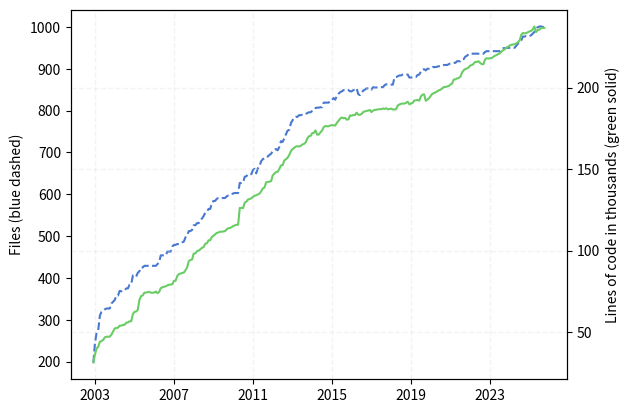

Source code (Python):
#!/usr/bin/env python3
import matplotlib.pyplot as plt
import numpy as np
import math

# Import stuff for working with dates
from datetime import datetime
from matplotlib.dates import date2num

# git checkout `git rev-list -n 1 --before="$my_date" master`
# cloc.pl src/*/*.C include/*/*.h

data = [
# 2003 - All data from archived svn repo
    # '2003-01-10', 158, 29088, # SVN revision 4 - this is the first revision with trunk/libmesh
    # '2003-01-20', 184, 28937, # SVN revision 11
    # '2003-01-24', 198, 31158, # SVN revision 23
    '2003-02-04', 198, 31344, # SVN revision 47
    '2003-03-04', 243, 36036,
    '2003-04-04', 269, 39946,
    '2003-05-04', 275, 40941,
    '2003-06-04', 310, 44090,
    '2003-07-04', 319, 44445,
    '2003-08-04', 322, 45225,
    '2003-09-04', 325, 46762,
    '2003-10-04', 327, 47151,
    '2003-11-04', 327, 47152, # Up to now, all the include files were in the same directory
    '2003-12-04', 327, 47184,
# 2004 - All data from archived svn repo
    '2004-01-04', 339, 48437,
    '2004-02-04', 343, 50455,
    '2004-03-04', 347, 52198,
    '2004-04-04', 358, 52515,
    '2004-05-04', 358, 52653,
    '2004-06-04', 369, 53953,
    '2004-07-04', 368, 53981,
    '2004-08-04', 371, 54316,
    '2004-09-04', 371, 54510,
    '2004-10-04', 375, 55785,
    '2004-11-04', 375, 55880,
    '2004-12-04', 384, 56612,
# 2005 - All data from archived svn repo
    '2005-01-04', 385, 56674,
    '2005-02-04', 406, 61034,
    '2005-03-04', 406, 62423,
    '2005-04-04', 403, 62595,
    '2005-05-04', 412, 63540,
    '2005-06-04', 416, 69619,
    '2005-07-04', 425, 72092,
    '2005-08-04', 425, 72445,
    '2005-09-04', 429, 74148,
    '2005-10-04', 429, 74263,
    '2005-11-04', 429, 74486,
    '2005-12-04', 429, 74629,
# 2006 - All data from archived svn repo
    '2006-01-04', 429, 74161,
    '2006-02-04', 429, 74165,
    '2006-03-04', 429, 74170,
    '2006-04-04', 429, 74864,
    '2006-05-04', 433, 73847,
    '2006-06-04', 438, 74681,
    '2006-07-04', 454, 76954,
    '2006-08-04', 454, 77464,
    '2006-09-04', 454, 77843,
    '2006-10-04', 454, 78051,
    '2006-11-04', 463, 78683,
    '2006-12-04', 463, 79057,
# 2007 - All data from archived svn repo
    '2007-01-04', 463, 79149,
    '2007-02-04', 475, 79344,
    '2007-03-04', 479, 81416,
    '2007-04-04', 479, 81468,
    '2007-05-04', 481, 84312,
    '2007-06-04', 481, 85565,
    '2007-07-04', 482, 85924,
    '2007-08-04', 485, 86248,
    '2007-09-04', 487, 86481,
    '2007-10-04', 497, 87926,
    '2007-11-04', 502, 89687,
    '2007-12-04', 512, 93523,
# 2008 - All data from archived svn repo
    '2008-01-04', 512, 94263,
    '2008-02-04', 515, 94557,
    '2008-03-04', 526, 98127,
    '2008-04-04', 526, 98256,
    '2008-05-04', 531, 99715,
    '2008-06-04', 531, 99963,
    '2008-07-04', 538, 100839,
    '2008-08-04', 542, 101682,
    '2008-09-04', 548, 102163,
    '2008-10-04', 556, 104185,
    '2008-11-04', 558, 104535,
    '2008-12-04', 565, 106318,
# 2009 - All data from archived svn repo
    '2009-01-04', 565, 106340,
    '2009-02-04', 579, 108431,
    '2009-03-04', 584, 109050,
    '2009-04-04', 584, 109922,
    '2009-05-04', 589, 110821,
    '2009-06-04', 591, 111094,
    '2009-07-04', 591, 111571,
    '2009-08-04', 591, 111555,
    '2009-09-04', 591, 111746,
    '2009-10-04', 591, 111920,
    '2009-11-04', 595, 112993,
    '2009-12-04', 597, 113744,
# 2010 - All data from archived svn repo
    '2010-01-04', 598, 113840,
    '2010-02-04', 600, 114378,
    '2010-03-04', 602, 114981,
    '2010-04-04', 603, 115509,
    '2010-05-04', 603, 115821,
    '2010-06-04', 603, 115875,
    '2010-07-04', 627, 126159,
    '2010-08-04', 627, 126217,
    '2010-09-04', 628, 126078,
    '2010-10-04', 642, 129417,
    '2010-11-04', 643, 130045,
    '2010-12-04', 648, 131363,
# 2011 - All data from archived svn repo
    '2011-01-04', 648, 131644,
    '2011-02-04', 648, 132105,
    '2011-03-04', 658, 132950,
    '2011-04-04', 661, 133643,
    '2011-05-04', 650, 133958,
    '2011-06-04', 662, 134447,
    '2011-07-04', 667, 134938,
    '2011-08-04', 679, 136338,
    '2011-09-04', 684, 138165,
    '2011-10-04', 686, 138627,
    '2011-11-04', 690, 141876,
    '2011-12-04', 690, 142096,
# 2012
    '2012-01-04', 694, 142345,
    '2012-02-04', 697, 142585,
    '2012-03-04', 703, 146127,
    '2012-04-04', 706, 147191,
    '2012-05-04', 708, 148202,
    '2012-06-04', 705, 148334,
    '2012-07-04', 713, 150066,
    '2012-08-04', 727, 152269,
    '2012-09-04', 725, 152381,
    '2012-10-04', 734, 155213, # cloc reports 1092 and 1094 files for Oct/Nov, Don't know what happened...
    '2012-11-04', 743, 156082, # We moved from libmesh/src to src around here so maybe that caused it?
    '2012-12-04', 752, 156903,
# 2013
    '2013-01-04', 754, 158689, # 8f3e4977
    '2013-02-04', 770, 161001, # f495444d
    '2013-03-04', 776, 162239, # a7db13bb
    '2013-04-04', 783, 162986, # bcb7ede1
    '2013-05-04', 785, 163808, # 1f8be16b
    '2013-06-04', 785, 164022, # bb96e8a6
    '2013-07-04', 789, 163854, # 6651e65b
    '2013-08-04', 789, 164269, # ee336c6d
    '2013-09-04', 790, 165129, # bd37bb54
    '2013-10-04', 790, 165447, # 36341107
    '2013-11-04', 792, 166342, # eb1a1b7d
    '2013-12-04', 794, 168812, # 474509c0
# 2014
    '2014-01-04', 796, 170174, # f7e9b2a2
    '2014-02-04', 796, 170395, # a93acc24
    '2014-03-04', 799, 172037, # 799c3521
    '2014-04-04', 801, 172230, # 46974589
    '2014-05-04', 806, 173772, # 66d4e144
    '2014-06-04', 807, 171098, # e437059d
    '2014-07-04', 807, 171220, # 86e6540c
    '2014-08-04', 808, 172534, # 3b5bb943
    '2014-09-04', 808, 173694, # ef4465a5
    '2014-10-04', 819, 175750, # eedbf7b3
    '2014-11-04', 819, 176415, # c9675dcc
    '2014-12-04', 819, 176277, # c3b2bc9f
# 2015
    '2015-01-04', 819, 176289, # 18abbe4d
    '2015-02-04', 824, 176758, # 1034fe81
    '2015-03-04', 825, 176958, # 54bc2d27
    '2015-04-04', 830, 176926, # c9451c01
    '2015-05-04', 826, 176659, # e9e008a6
    '2015-06-04', 835, 178411, # 5f771ed6
    '2015-07-04', 840, 179578, # ea34669e
    '2015-08-04', 844, 180953, # eb301034
    '2015-09-04', 846, 181675, # ddab3b52
    '2015-10-04', 849, 181196, # 6d36bc77
    '2015-11-04', 848, 181385, # acc4cc5b
    '2015-12-04', 849, 180331, # f434f93f
# 2016
    '2016-01-04', 849, 180538, # 0de29508
    '2016-02-04', 846, 182937, # 04b618f4
    '2016-03-04', 846, 182727, # f63ac0b8
    '2016-04-04', 849, 183261, # a59cce15
    '2016-05-04', 849, 183176, # 4c78b30b
    '2016-06-04', 853, 184649, # 3393e1a9
    '2016-07-04', 839, 183363, # ead29425
    '2016-08-04', 837, 183288, # 8406aac3
    '2016-09-04', 842, 183850, # 1bf9f548
    '2016-10-04', 848, 185062, # 72f8aa7d
    '2016-11-04', 850, 185408, # 3a90559b
    '2016-12-04', 853, 185683, # 4636ea58
# 2017
    '2017-01-04', 853, 185885, # 6c7743ee
    '2017-02-04', 853, 186246, # be0ecd40
    '2017-03-04', 850, 184993, # 7913dc77
    '2017-04-04', 856, 185905, # 1e5cb6f6
    '2017-05-04', 855, 186311, # dfd89fe6
    '2017-06-04', 855, 186441, # 642b81d3
    '2017-07-04', 856, 186664, # 586e9751
    '2017-08-04', 856, 186707, # 5a6642bf
    '2017-09-04', 856, 186793, # d75605cb
    '2017-10-04', 856, 187219, # b291e377
    '2017-11-04', 861, 186893, # 4d08770f
    '2017-12-04', 863, 187335, # 7e8c93f0
# 2018
    '2018-01-04', 862, 186607, # 0a86a3c1
    '2018-02-04', 862, 186902, # 158829d4
    '2018-03-04', 862, 187127, # 3287318f
    '2018-04-04', 862, 186557, # 0dcfe02f
    '2018-05-04', 879, 186594, # ad06819b
    '2018-06-04', 880, 186738, # bfa9b7a3
    '2018-07-04', 882, 189018, # 92c9b163
    '2018-08-04', 884, 189659, # fee809be
    '2018-09-04', 884, 190046, # bd3db5ba
    '2018-10-04', 886, 190239, # b7c021ef
    '2018-11-04', 886, 190164, # b68a3414
    '2018-12-04', 886, 190650, # 3134aa86
# 2019
    '2019-01-04', 886, 191341, # 08ea2d6d
    '2019-02-04', 879, 189708, # 3679dac7
    '2019-03-04', 879, 190253, # 0a047066
    '2019-04-04', 879, 190583, # 260d091f
    '2019-05-04', 880, 192048, # c4c9fd54
    '2019-06-04', 880, 192174, # 49e6d8fa
    '2019-07-04', 885, 192442, # 5469d454
    '2019-08-04', 886, 191947, # e3f7c8e2
    '2019-09-04', 893, 194600, # 2d7cfaac
    '2019-10-04', 898, 195670, # d252e82f
    '2019-11-04', 899, 195840, # bd0812c7
    '2019-12-04', 896, 191898, # ac649146
# 2020
    '2020-01-04', 900, 192704, # 259ad8f4
    '2020-02-04', 900, 193538, # 3d4ec1c6
    '2020-03-04', 901, 194935, # 56ffd2f6
    '2020-04-04', 904, 196199, # 9ac9b4b9
    '2020-05-04', 904, 196658, # 6e32c593
    '2020-06-04', 904, 197092, # f707c65a
    '2020-07-04', 905, 197773, # b9d342ba
    '2020-08-04', 906, 198400, # cb8514e3
    '2020-09-04', 906, 198749, # 1630a53b
    '2020-10-04', 907, 199497, # e9c15910
    '2020-11-04', 909, 200385, # 4825db9c
    '2020-12-04', 909, 200392, # 7a6d338b
# 2021
    '2021-01-04', 909, 200705, # 3b410bcf
    '2021-02-04', 911, 201006, # 0c89409c
    '2021-03-04', 913, 201897, # d95eef7b
    '2021-04-04', 913, 202506, # 5298bf63
    '2021-05-04', 914, 204952, # 27b4a43d
    '2021-06-04', 914, 205061, # 16dff2ff
    '2021-07-04', 918, 205622, # 5fcbf3ae
    '2021-08-04', 918, 205957, # a0f5f800
    '2021-09-04', 918, 206599, # 213f1047
    '2021-10-04', 923, 209158, # 8b0c446c
    '2021-11-04', 923, 210630, # 6efe68bc
    '2021-12-04', 929, 211431, # 7db4373a
# 2022
    '2022-01-04', 931, 211714, # c1897db0
    '2022-02-04', 935, 212387, # 30237b84
    '2022-03-04', 936, 213559, # 172f5708
    '2022-04-04', 936, 213760, # e2bf5733
    '2022-05-04', 936, 214529, # f48e169b
    '2022-06-04', 936, 215737, # 4747096d
    '2022-07-04', 936, 215719, # 97fafb9c
    '2022-08-04', 936, 216199, # 7bfdc320
    '2022-09-04', 936, 215157, # ca67cb4f
    '2022-10-04', 936, 214364, # ec9c9438
    '2022-11-04', 936, 214367, # ad712312
    '2022-12-04', 940, 217264, # 64ee53f9
# 2023
    '2023-01-04', 942, 218026, # f6d880f7
    '2023-02-04', 942, 217816, # 91f430af
    '2023-03-04', 942, 218029, # c1357f9f
    '2023-04-04', 942, 218062, # d143a596
    '2023-05-04', 942, 218857, # fb4a94c0
    '2023-06-04', 942, 219543, # e8f0b6c4
    '2023-07-04', 942, 219916, # a06162b2
    '2023-08-04', 942, 220602, # 69106dc3
    '2023-09-04', 942, 221002, # 67204eee
    '2023-10-04', 947, 222094, # fbd56da3
    '2023-11-04', 949, 222982, # b2248b50
    '2023-12-04', 949, 223517, # 7a08eb24
# 2024
    '2024-01-04', 950, 224471, # 99d5574a
    '2024-02-04', 950, 225062, # e1eb2e35
    '2024-03-04', 950, 225821, # cd219275
    '2024-04-04', 950, 226242, # 3cf29a13
    '2024-05-04', 950, 226432, # 74335106
    '2024-06-04', 950, 226633, # bcb45774
    '2024-07-04', 955, 227078, # 9d64dd43
    '2024-08-04', 960, 227917, # 03d04dc2
    '2024-09-04', 966, 228908, # cfdd6fbe
    '2024-10-04', 968, 232334, # a4553c26
    '2024-11-04', 977, 233532, # 57282298
    '2024-12-04', 977, 233214, # 9b8e371f
# 2025
    '2025-01-04', 978, 233494, # 5990e6e3
    '2025-02-04', 978, 233945, # dd45901d
    '2025-03-04', 978, 234470, # feea4b05
    '2025-04-04', 980, 234716, # 22850dcb
    '2025-05-04', 984, 235765, # f00b83ba
    '2025-06-04', 988, 237502, # 10800980
    '2025-07-04', 997, 234048, # dfab95fc
    '2025-08-04', 999, 235277, # ffdcb0a2
    '2025-09-04', 1001, 235472, # 214ecacc
    '2025-10-04', 1001, 236558, # fe959335
    '2025-11-04', 1000, 236637, # af134b85
    '2025-12-04', 999, 236672, # b975b673
]

# Extract the dates from the data array
date_strings = data[0::3]

# Convert date strings into numbers
date_nums = []
for d in date_strings:
  date_nums.append(date2num(datetime.strptime(d, '%Y-%m-%d')))

# Extract number of files from data array
n_files = data[1::3]

# Extract number of lines of code from data array
n_lines = data[2::3]

# Get a reference to the figure
fig = plt.figure()

# add_subplot(111) is equivalent to Matlab's subplot(1,1,1) command.
# The colors used come from sns.color_palette("muted").as_hex(). They
# are the "same basic order of hues as the default matplotlib color
# cycle but more attractive colors."
# We use the twinx() command to add a second y-axis
ax1 = fig.add_subplot(111)
ax2 = ax1.twinx()

# We use the grid lines from the second axis (lines of code) as I think
# that is generally of more interest than number of files. I ran into
# an issue using axis='both', but turning on the x-grid on ax1 and the
# y-grid on ax2 seems to do the trick.

# According to this SO, we can force the grid lines to be displayed "below"
# the data using these flags, but this did not work for me.
# https://stackoverflow.com/questions/1726391/matplotlib-draw-grid-lines-behind-other-graph-elements
ax1.set_axisbelow(True)
ax2.set_axisbelow(True)

ax1.grid(visible=True, axis='x', color='lightgray', linestyle='--', linewidth=1, alpha=0.25)
ax2.grid(visible=True, axis='y', color='lightgray', linestyle='--', linewidth=1, alpha=0.25)

# Plot number of files vs. time
ax1.plot(date_nums, n_files, color=u'#4878cf', marker=None, linestyle='--', markersize=4, markevery=5)
ax1.set_ylabel('Files (blue dashed)')

# Set up x-tick locations
ticks_names = ['2003', '2007', '2011', '2015', '2019', '2023']

# Get numerical values for the names
tick_nums = []
for x in ticks_names:
  tick_nums.append(date2num(datetime.strptime(x + '-03-04', '%Y-%m-%d')))

# Set tick labels and positions
ax1.set_xticks(tick_nums)
ax1.set_xticklabels(ticks_names)

# Plot lines of code vs. time
ax2.plot(date_nums, np.divide(n_lines, 1000.), color=u'#6acc65', marker=None, linestyle='-', markersize=4, markevery=5)
ax2.set_ylabel('Lines of code in thousands (green solid)')

# Trying to get the grid lines "under" the data using the method described here:
# https://stackoverflow.com/questions/1726391/matplotlib-draw-grid-lines-behind-other-graph-elements
# but this does not seem to have any effect no matter what number I use.
# [line.set_zorder(10) for line in ax1.lines]
# [line.set_zorder(10) for line in ax2.lines]

# Create linear curve fits of the data
files_fit = np.polyfit(date_nums, n_files, 1)
lines_fit = np.polyfit(date_nums, n_lines, 1)

# Convert to files/month
files_per_month = files_fit[0]*(365./12.)
lines_per_month = lines_fit[0]*(365./12.)

# Print curve fit data on the plot , '%.1f'
# files_msg = 'Approx. ' + '%.1f' % files_per_month + ' files added/month'
# lines_msg = 'Approx. ' + '%.1f' % lines_per_month + ' lines added/month'
# ax1.text(date_nums[len(date_nums)/4], 300, files_msg);
# ax1.text(date_nums[len(date_nums)/4], 250, lines_msg);

# Save as PDF
plt.savefig('cloc_libmesh.pdf', format='pdf')

# Local Variables:
# python-indent: 2
# End:
